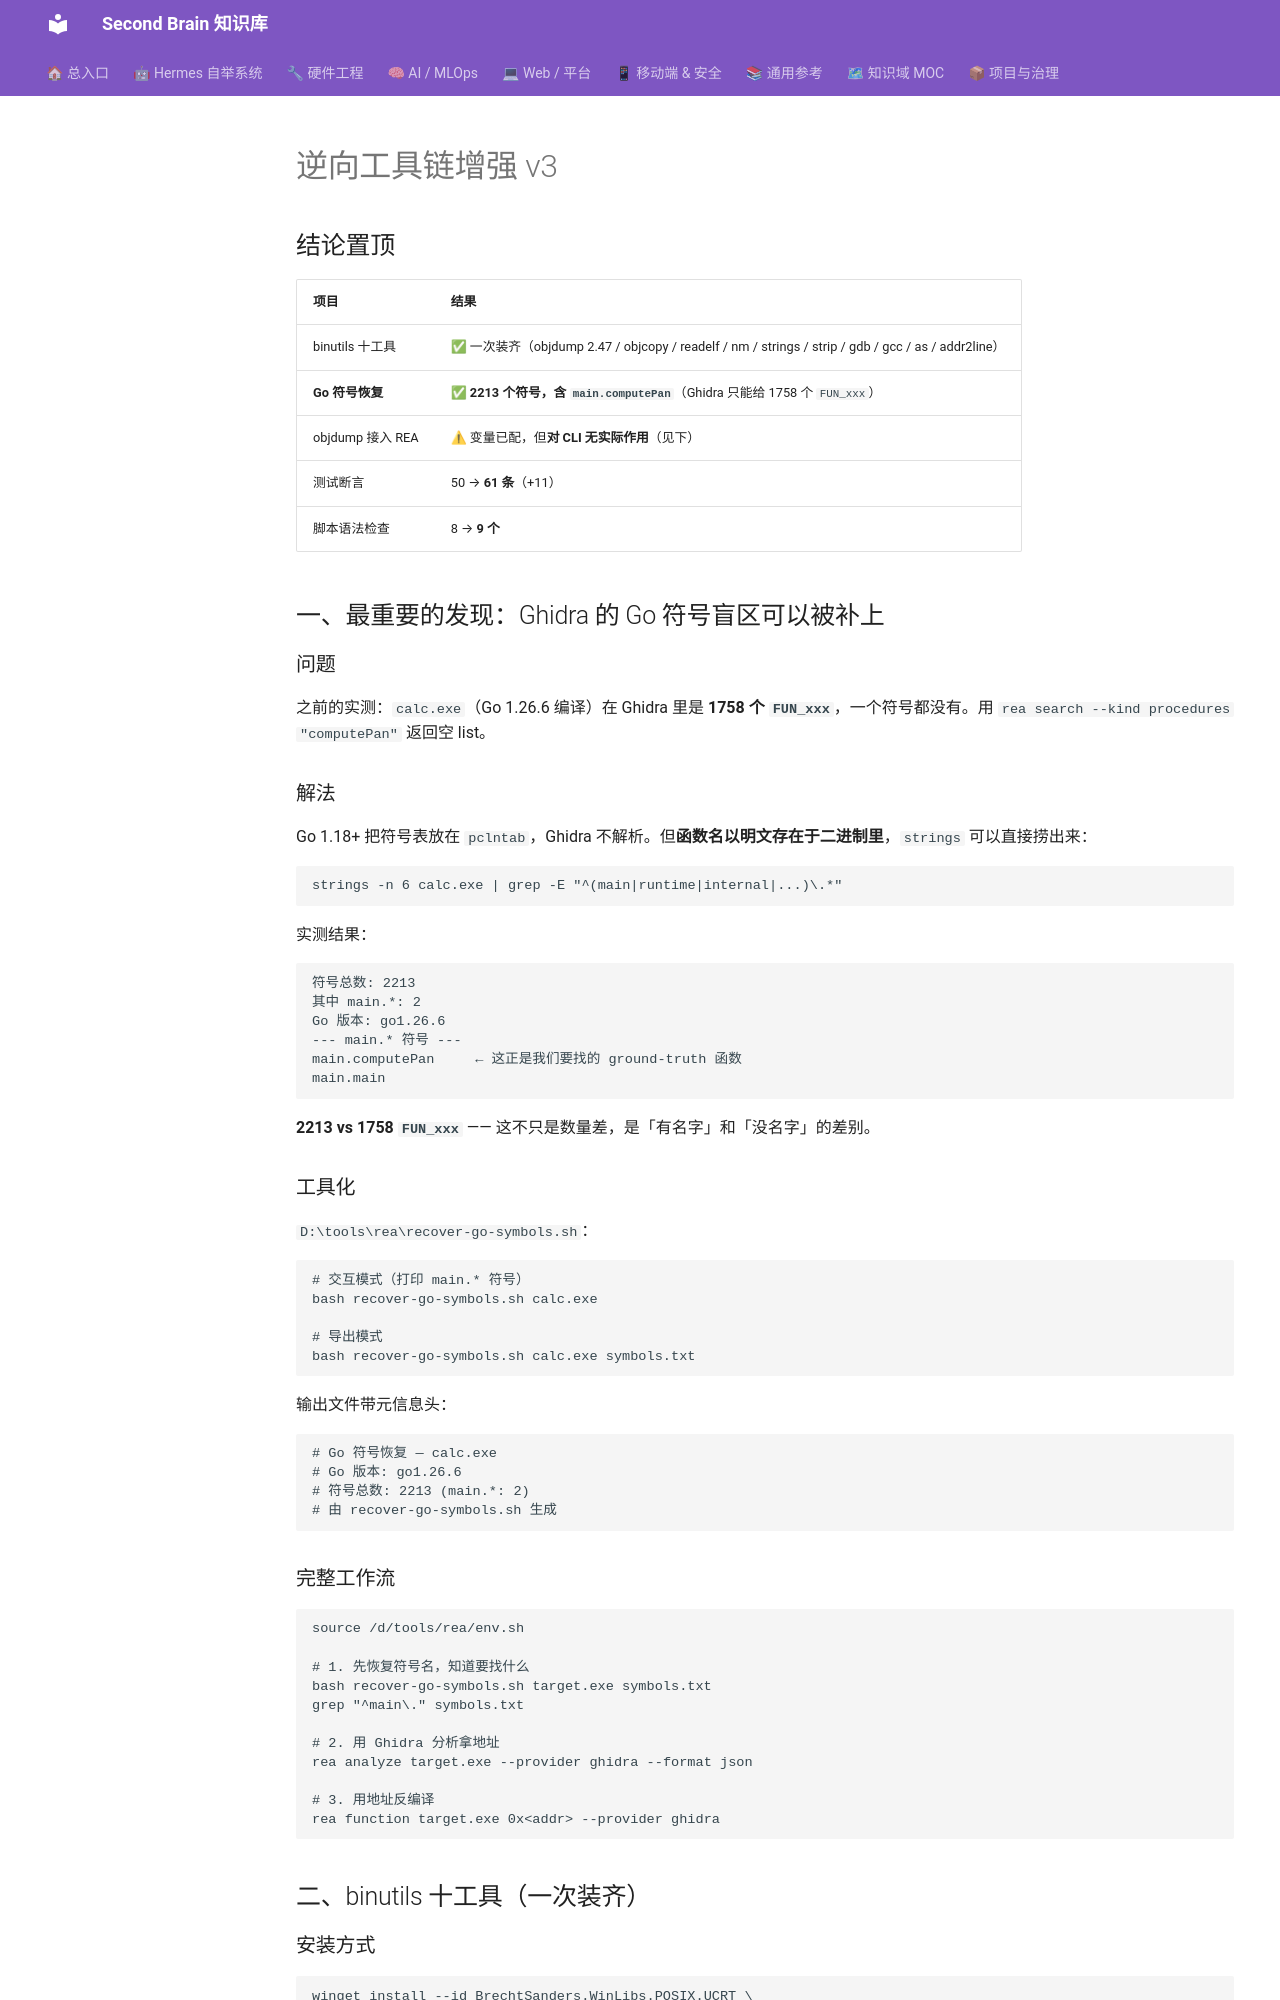

repository: mo9652962-ai/second-brain · page: kb/knowledge/Security/reverse-toolchain-v3-2026-10-24/index.html · generator: mkdocs

---
title: 逆向工具链增强 v3（2026-10-24）：binutils 十工具 + Go 符号恢复
date: 2026-10-24
tags: [reverse-engineering, rea, binutils, objdump, go-binary, symbols, toolchain]
status: 完成，61 条测试断言全过
---

# 逆向工具链增强 v3

## 结论置顶

| 项目 | 结果 |
|:---|:---|
| binutils 十工具 | ✅ 一次装齐（objdump 2.47 / objcopy / readelf / nm / strings / strip / gdb / gcc / as / addr2line） |
| **Go 符号恢复** | ✅ **2213 个符号，含 `main.computePan`**（Ghidra 只能给 1758 个 `FUN_xxx`） |
| objdump 接入 REA | ⚠ 变量已配，但**对 CLI 无实际作用**（见下） |
| 测试断言 | 50 → **61 条**（+11） |
| 脚本语法检查 | 8 → **9 个** |

## 一、最重要的发现：Ghidra 的 Go 符号盲区可以被补上

### 问题

之前的实测：`calc.exe`（Go 1.26.6 编译）在 Ghidra 里是 **1758 个 `FUN_xxx`**，一个符号都没有。用 `rea search --kind procedures "computePan"` 返回空 list。

### 解法

Go 1.18+ 把符号表放在 `pclntab`，Ghidra 不解析。但**函数名以明文存在于二进制里**，`strings` 可以直接捞出来：

```bash
strings -n 6 calc.exe | grep -E "^(main|runtime|internal|...)\.*"
```

实测结果：

```
符号总数: 2213
其中 main.*: 2
Go 版本: go1.26.6
--- main.* 符号 ---
main.computePan     ← 这正是我们要找的 ground-truth 函数
main.main
```

**2213 vs 1758 `FUN_xxx`** —— 这不只是数量差，是「有名字」和「没名字」的差别。

### 工具化

`D:\tools\rea\recover-go-symbols.sh`：

```bash
# 交互模式（打印 main.* 符号）
bash recover-go-symbols.sh calc.exe

# 导出模式
bash recover-go-symbols.sh calc.exe symbols.txt
```

输出文件带元信息头：

```
# Go 符号恢复 — calc.exe
# Go 版本: go1.26.6
# 符号总数: 2213 (main.*: 2)
# 由 recover-go-symbols.sh 生成
```

### 完整工作流

```bash
source /d/tools/rea/env.sh

# 1. 先恢复符号名，知道要找什么
bash recover-go-symbols.sh target.exe symbols.txt
grep "^main\." symbols.txt

# 2. 用 Ghidra 分析拿地址
rea analyze target.exe --provider ghidra --format json

# 3. 用地址反编译
rea function target.exe 0x<addr> --provider ghidra
```

## 二、binutils 十工具（一次装齐）
